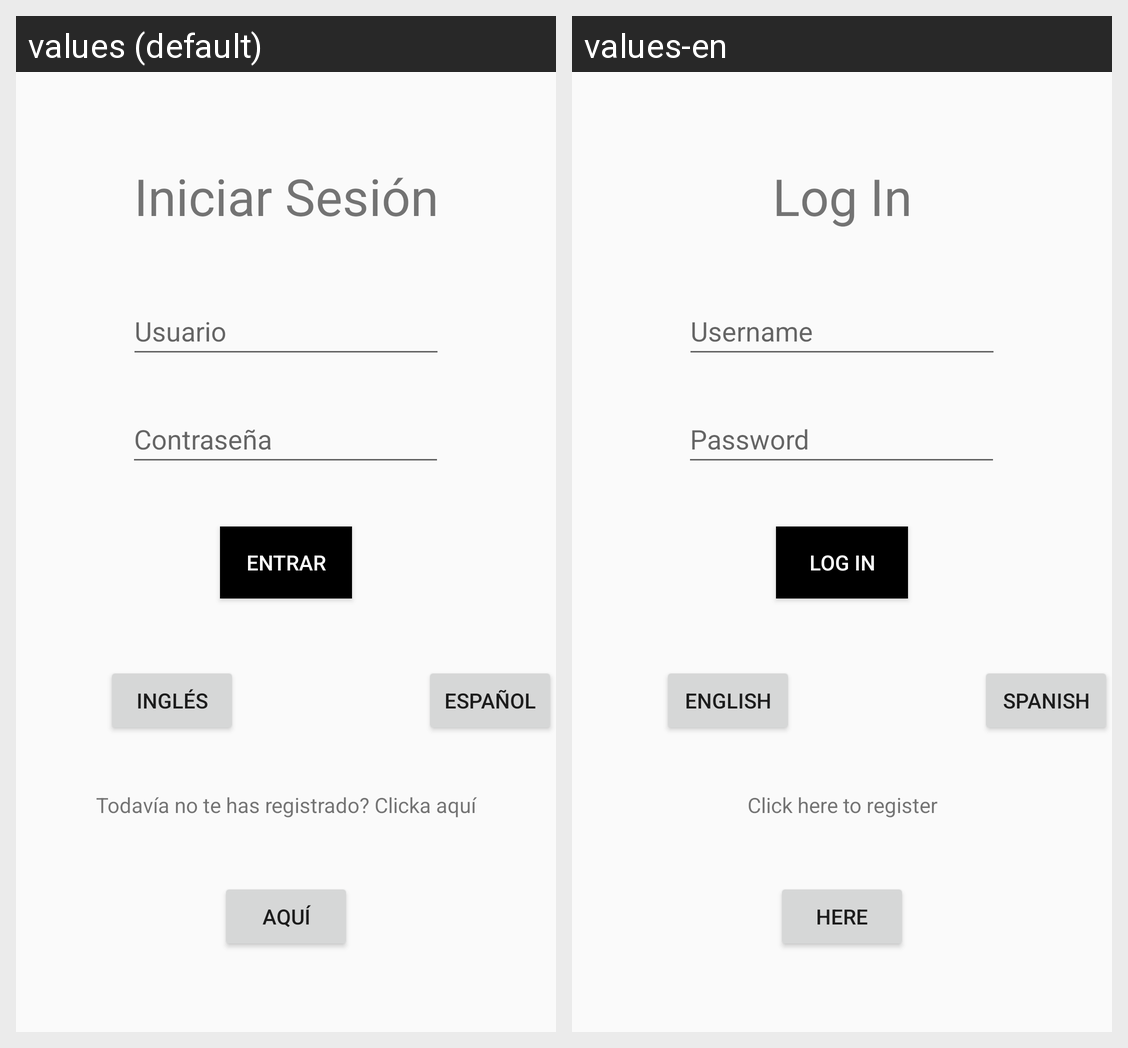

This grid shows one Android layout under two languages. Give, for every string resource on the screen, its name, the default text and each shown locale's text.
Android screen res/layout/login_activity.xml rendered under 2 locales, left to right: values (default), values-en. Device: Nexus 5 (rendered at 1080×1920; each locale shown at half size, 540×960, under a caption strip naming it); theme Theme.AppCompat.Light.NoActionBar.
Strings drawn on this screen, with the default value and each locale's value (text and hints the layout hard-codes, and strings that could not be matched under every locale, appear in the picture but are not listed):

tvSesion
  values: Iniciar Sesión
  values-en: Log In

etUsuario
  values: Usuario
  values-en: Username

btnEntrar
  values: Entrar
  values-en: Log In

btnIngles
  values: Inglés
  values-en: English

tvRegistrar
  values: Todavía no te has registrado? Clicka aquí
  values-en: Click here to register

btnAqui
  values: Aquí
  values-en: Here
